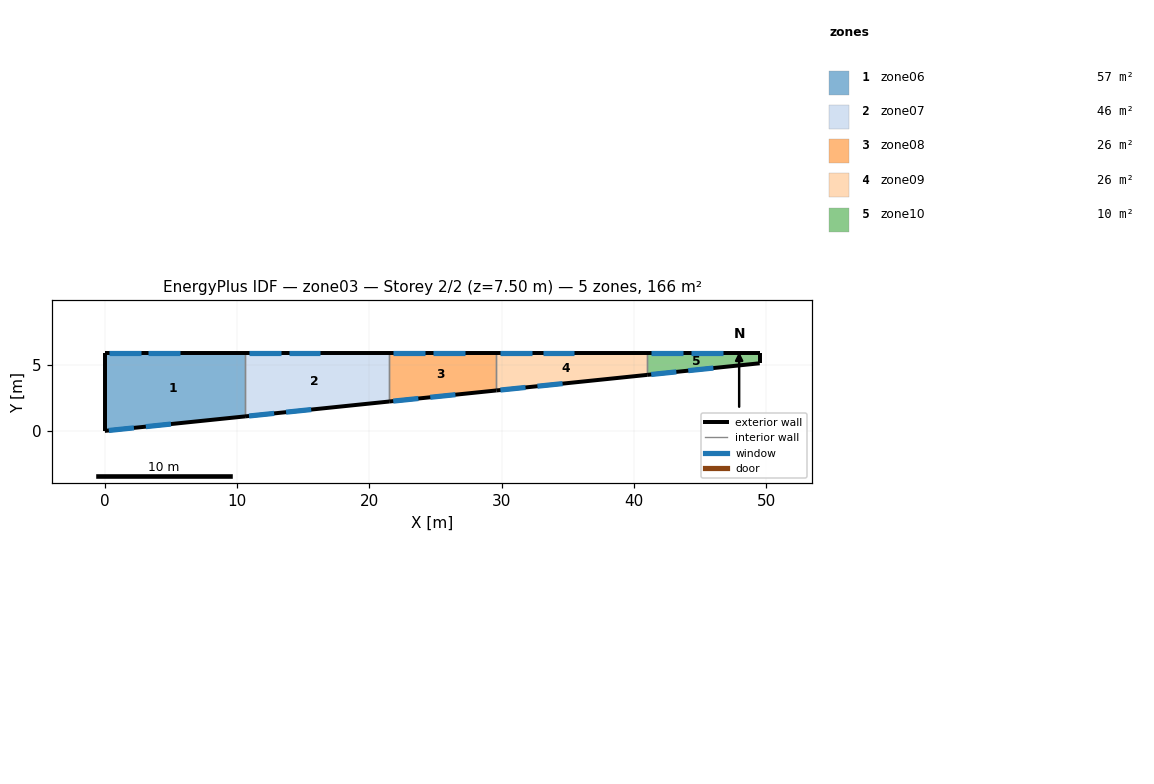
=== STOREY PLAN SPEC (per zone: floor XY polygon, exterior-wall plan segments, windows/doors) ===
zone 1: zone06  (56.7 m²)
  floor: (0.00, 5.90) (10.60, 5.90) (10.60, 1.09) (0.00, 0.00)
  exterior wall: (0.00, 0.00) – (10.60, 1.09)  [10.7 m]
    window: (0.30, 0.03) – (2.20, 0.23)  [3.4 m²]
    window: (3.10, 0.32) – (5.00, 0.52)  [3.4 m²]
  exterior wall: (10.60, 5.90) – (0.00, 5.90)  [10.6 m]
    window: (0.30, 5.90) – (2.70, 5.90)  [6.0 m²]
    window: (3.30, 5.90) – (5.70, 5.90)  [6.0 m²]
  exterior wall: (0.00, 5.90) – (0.00, 0.00)  [5.9 m]
  interior walls: 1
zone 2: zone07  (46.3 m²)
  floor: (10.60, 5.90) (21.50, 5.90) (21.50, 2.22) (10.60, 1.09)
  exterior wall: (10.60, 1.09) – (21.50, 2.22)  [11.0 m]
    window: (10.90, 1.13) – (12.80, 1.32)  [3.4 m²]
    window: (13.70, 1.41) – (15.60, 1.61)  [3.4 m²]
  exterior wall: (21.50, 5.90) – (10.60, 5.90)  [10.9 m]
    window: (10.90, 5.90) – (13.30, 5.90)  [6.0 m²]
    window: (13.90, 5.90) – (16.30, 5.90)  [6.0 m²]
  interior walls: 2
zone 3: zone08  (26.4 m²)
  floor: (21.50, 5.90) (29.60, 5.90) (29.60, 3.06) (21.50, 2.22)
  exterior wall: (21.50, 2.22) – (29.60, 3.06)  [8.1 m]
    window: (21.80, 2.25) – (23.70, 2.45)  [3.4 m²]
    window: (24.60, 2.54) – (26.50, 2.74)  [3.4 m²]
  exterior wall: (29.60, 5.90) – (21.50, 5.90)  [8.1 m]
    window: (21.80, 5.90) – (24.20, 5.90)  [6.0 m²]
    window: (24.80, 5.90) – (27.20, 5.90)  [6.0 m²]
  interior walls: 2
zone 4: zone09  (25.7 m²)
  floor: (29.60, 5.90) (41.00, 5.90) (41.00, 4.23) (29.60, 3.06)
  exterior wall: (29.60, 3.06) – (41.00, 4.23)  [11.5 m]
    window: (29.90, 3.09) – (31.80, 3.28)  [3.4 m²]
    window: (32.70, 3.38) – (34.60, 3.57)  [3.4 m²]
  exterior wall: (41.00, 5.90) – (29.60, 5.90)  [11.4 m]
    window: (29.90, 5.90) – (32.30, 5.90)  [6.0 m²]
    window: (33.10, 5.90) – (35.50, 5.90)  [6.0 m²]
  interior walls: 2
zone 5: zone10  (10.4 m²)
  floor: (41.00, 5.90) (49.50, 5.90) (49.50, 5.11) (41.00, 4.23)
  exterior wall: (41.00, 4.23) – (49.50, 5.11)  [8.5 m]
    window: (41.30, 4.26) – (43.20, 4.46)  [3.4 m²]
    window: (44.10, 4.55) – (46.00, 4.75)  [3.4 m²]
  exterior wall: (49.50, 5.11) – (49.50, 5.90)  [0.8 m]
  exterior wall: (49.50, 5.90) – (41.00, 5.90)  [8.5 m]
    window: (41.30, 5.90) – (43.70, 5.90)  [6.0 m²]
    window: (44.30, 5.90) – (46.70, 5.90)  [6.0 m²]
  interior walls: 1

=== DERIVED (storey summary) ===
Building: zone03
Storey: 2 of 2  (floor level z = 7.50 m)
Storey gross floor area: 165.6 m²
Zones on this storey: 5
  - zone06: floor 56.7 m²; exterior wall 27.2 m (203.7 m²); 4 window(s) 18.9 m²; WWR 9.3%
  - zone07: floor 46.3 m²; exterior wall 21.9 m (163.9 m²); 4 window(s) 18.9 m²; WWR 11.5%
  - zone08: floor 26.4 m²; exterior wall 16.2 m (121.8 m²); 4 window(s) 18.9 m²; WWR 15.5%
  - zone09: floor 25.7 m²; exterior wall 22.9 m (171.5 m²); 4 window(s) 18.9 m²; WWR 11.0%
  - zone10: floor 10.4 m²; exterior wall 17.8 m (133.8 m²); 4 window(s) 18.9 m²; WWR 14.1%
Zone adjacency: (none detected)